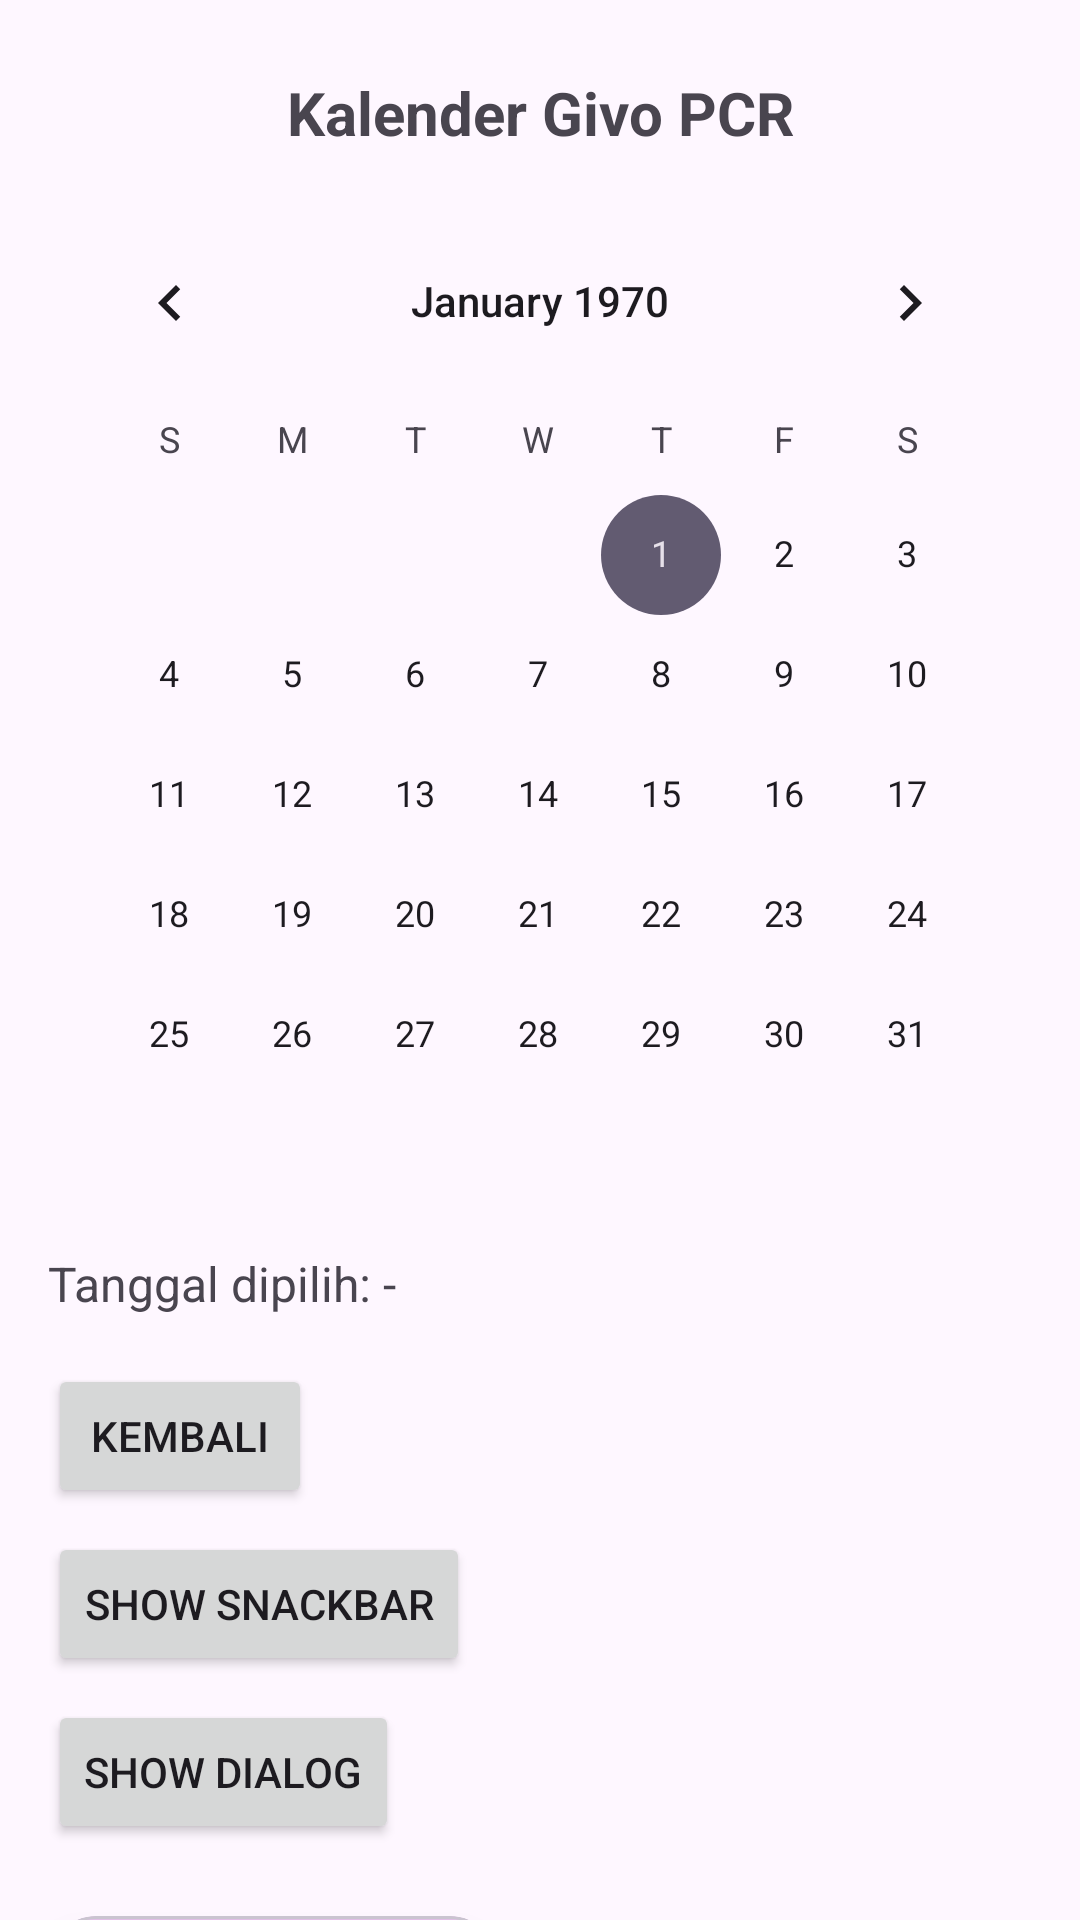

Layout XML and referenced resources for this Android screen:
<!-- AndroidManifest.xml: application theme Theme.SateKacangApps -->
<!-- res/layout/activity_fourth.xml -->
<?xml version="1.0" encoding="utf-8"?>
<androidx.constraintlayout.widget.ConstraintLayout
    xmlns:android="http://schemas.android.com/apk/res/android"
    xmlns:app="http://schemas.android.com/apk/res-auto"
    android:layout_width="match_parent"
    android:layout_height="match_parent">

    <TextView
        android:id="@+id/tvTitle"
        android:layout_width="wrap_content"
        android:layout_height="wrap_content"
        android:text="Kalender Givo PCR"
        android:textSize="20sp"
        android:textStyle="bold"
        app:layout_constraintTop_toTopOf="parent"
        app:layout_constraintStart_toStartOf="parent"
        app:layout_constraintEnd_toEndOf="parent"
        android:layout_marginTop="24dp"/>

    <CalendarView
        android:id="@+id/calendarView"
        android:layout_width="0dp"
        android:layout_height="wrap_content"
        app:layout_constraintTop_toBottomOf="@id/tvTitle"
        app:layout_constraintStart_toStartOf="parent"
        app:layout_constraintEnd_toEndOf="parent"
        android:layout_margin="16dp"/>

    <TextView
        android:id="@+id/tvTanggal"
        android:layout_width="wrap_content"
        android:layout_height="wrap_content"
        android:layout_marginStart="16dp"
        android:layout_marginTop="12dp"
        android:text="Tanggal dipilih: -"
        android:textSize="16sp"
        app:layout_constraintStart_toStartOf="parent"
        app:layout_constraintTop_toBottomOf="@id/calendarView" />

    <Button
        android:id="@+id/btnBack"
        android:layout_width="wrap_content"
        android:layout_height="wrap_content"
        android:text="Kembali"
        app:layout_constraintTop_toBottomOf="@id/tvTanggal"
        app:layout_constraintStart_toStartOf="parent"
        android:layout_margin="16dp"/>

    <Button
        android:id="@+id/btnShowSnackbar"
        android:layout_width="wrap_content"
        android:layout_height="wrap_content"
        android:text="Show Snackbar"
        app:layout_constraintTop_toBottomOf="@id/btnBack"
        app:layout_constraintStart_toStartOf="parent"
        android:layout_marginStart="16dp"
        android:layout_marginTop="8dp"/>

    <Button
        android:id="@+id/btnShowAlertDialog"
        android:layout_width="wrap_content"
        android:layout_height="wrap_content"
        android:text="Show Dialog"
        app:layout_constraintTop_toBottomOf="@id/btnShowSnackbar"
        app:layout_constraintStart_toStartOf="parent"
        android:layout_marginStart="16dp"
        android:layout_marginTop="8dp"/>

    
    <com.google.android.material.card.MaterialCardView
        android:layout_width="150dp"
        android:layout_height="150dp"
        app:layout_constraintTop_toBottomOf="@id/btnShowAlertDialog"
        app:layout_constraintStart_toStartOf="parent"
        android:layout_marginTop="24dp"
        android:layout_marginStart="16dp"
        app:cardElevation="8dp"
        app:cardCornerRadius="16dp"
        app:cardBackgroundColor="#E1BEE7">

        <androidx.constraintlayout.widget.ConstraintLayout
            android:layout_width="match_parent"
            android:layout_height="match_parent"
            android:padding="8dp">

            <Button
                android:id="@+id/btn1"
                android:layout_width="wrap_content"
                android:layout_height="wrap_content"
                android:text="Tombol 1"
                app:layout_constraintTop_toTopOf="parent"
                app:layout_constraintBottom_toBottomOf="parent"
                app:layout_constraintStart_toStartOf="parent"
                app:layout_constraintEnd_toEndOf="parent"/>

        </androidx.constraintlayout.widget.ConstraintLayout>

    </com.google.android.material.card.MaterialCardView>

</androidx.constraintlayout.widget.ConstraintLayout>
<!-- resources referenced by this layout -->
<resources>
  <style name="Theme.SateKacangApps" parent="Base.Theme.SateKacangApps" />
  <style name="Base.Theme.SateKacangApps" parent="Theme.Material3.DayNight.NoActionBar">
          
          
      </style>
</resources>
